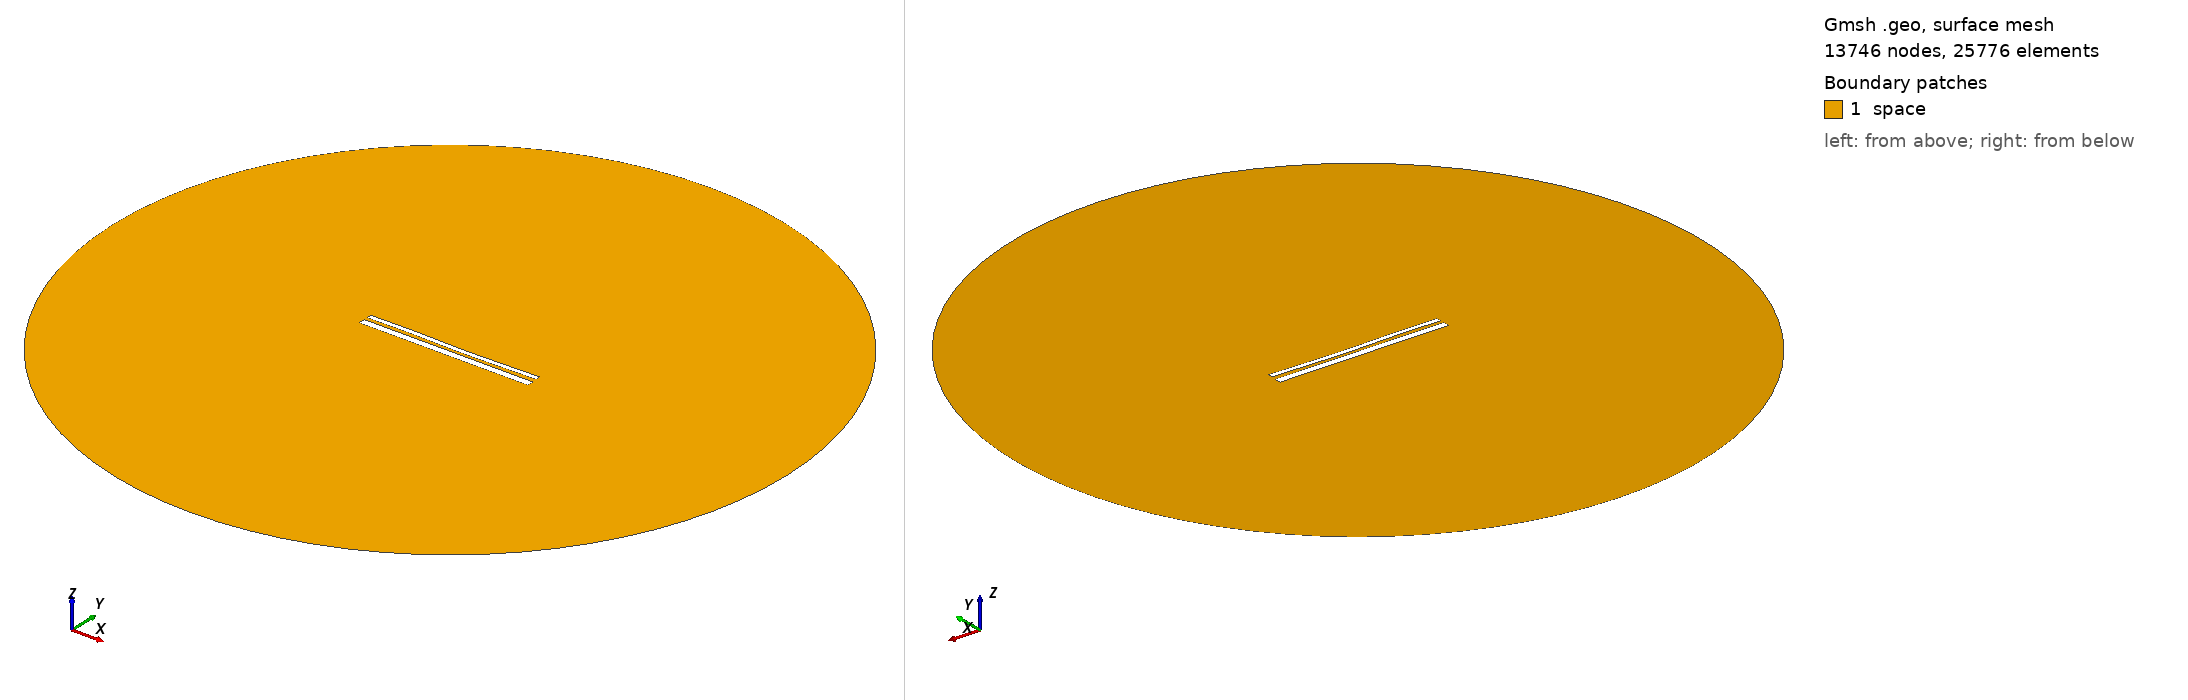

Gmsh geometry script, surface-meshed: 13746 nodes, 25776 surface elements. Boundary patches (legend numbers): 1 space. Left view from above one corner, right view from below the opposite corner. Legend entries are the model's physical surfaces. The drawing asked Gmsh for element sizes between 1% and 20% of the model's largest extent; the script's own settings can give other sizes.

=== 12899.geo (drawn) ===
//---------------------------------------
// Geometry kernel
//---------------------------------------

SetFactory("OpenCASCADE");



//---------------------------------------
// Parameters of the geometry
//---------------------------------------

// Overetch of the upper plate
overetch = 0.5;

// Distance between the plates
distance = 1.5;

// Discretization over the x axis (for the deformation)
nx = 50; 

// Length of the plate
L = 100 - overetch; 

// Number of modes
n = 4; 

// 1st mode coefficient
coeff(1) = 0.07499999999999998;
beta(1) = 0.596864 * 3.1415926535 / L;

// 2nd mode coefficient
coeff(2) = -0.15;
beta(2) = 1.49418 * 3.1415926535 / L;

// 3rd mode coefficient
coeff(3) = 0.15;
beta(3) = 2.50025 * 3.1415926535 / L;

// 4th mode coefficient
coeff(4) = 0.07499999999999998;
beta(4) = 3.49999 * 3.1415926535 / L;



//---------------------------------------
// Upper plate (deformed rectangle)
//---------------------------------------

// Coordiantes of the upper plate
xmin = -50;
xmax = 50 - overetch;

// Height of the upper plate
yheight = 4 - 2 * overetch;

// Indexes of the points
UpperID[] = {};
LowerID[] = {};
LeftID[] = {};
RightID[] = {};

// Point index
p = 1;

// Horizontal edges
For i In {1:nx}
    x = xmin + (i-1)*(xmax - xmin)/(nx-1);

    y_bottom = distance / 2 + overetch;
    For j In {1:n}
        C = (Cosh(beta(j)*L) + Cos(beta(j)*L)) / (Sinh(beta(j)*L) + Sin(beta(j)*L));
        y_bottom  = y_bottom + coeff(j) * (Cosh(beta(j)*(x+50)) - Cos(beta(j)*(x+50)) - C * (Sinh(beta(j)*(x+50)) - Sin(beta(j)*(x+50))));
    EndFor

    y_top = y_bottom + yheight;

    Point(p) = {x, y_top, 0, 1.0};
    UpperID[i] = p;
    p = p + 1;

    Point(p) = {x, y_bottom, 0, 1.0};
    LowerID[i] = p;
    p = p + 1;
EndFor

// Create point lists
UpperPts[] = {}; LowerPts[] = {};
For i In {1:nx}
  UpperPts[] += {UpperID[i]};
  LowerPts[] += {LowerID[i]};
EndFor

// Build splines
Spline(1) = {UpperPts[]};
Spline(2) = {LowerPts[]};
Line(3) = {LowerPts[nx-1], UpperPts[nx-1]};
Line(4) = {LowerPts[0], UpperPts[0]};

// Build the plane surface
Curve Loop(1) = {2, 3, -1, -4};
Plane Surface(1) = {1};



//---------------------------------------
// Lower plate (rectangle)
//---------------------------------------

// Vertices
Point(1001) = {-50, -1, 0, 1.0};
Point(1002) = { 50, -1, 0, 1.0};
Point(1003) = { 50,  -5, 0, 1.0};
Point(1004) = {-50,  -5, 0, 1.0};

// Edges
Line(5) = {1001, 1002};
Line(6) = {1002, 1003};
Line(7) = {1003, 1004};
Line(8) = {1004, 1001};

// Plane surface
Line Loop(2) = {5, 6, 7, 8};
Plane Surface(2) = {2}; 



//---------------------------------------
// Outer (fictious) boundary
//---------------------------------------

// Points
Point(1005) = {0, 0, 0};       // Center
Point(1006) = {200, 0, 0};     // Start point
Point(1007) = {0, 200, 0};     // 90 degrees
Point(1008) = {-200, 0, 0};    // 180 degrees
Point(1009) = {0, -200, 0};    // 270 degrees

// Circle arcs (each needs start, center, end)
Circle(9) = {1006, 1005, 1007};
Circle(10) = {1007, 1005, 1008};
Circle(11) = {1008, 1005, 1009};
Circle(12) = {1009, 1005, 1006};

// Plane surface for the entire domain
Curve Loop(3) = {9, 10, 11, 12};
Surface(3) = {3};

// Subtract the plates from the whole domain to obtain the actual domain where we want to solve the equations
BooleanDifference{ Surface{3}; Delete; }{ Surface{1}; Surface{2}; Delete; }




//---------------------------------------
// Transfinite Lines/Curves
//---------------------------------------

// Set the number of points on the boundaries
r = 7;

// Plates
Transfinite Curve {1, 2} = 50*r Using Progression 1;
Transfinite Curve {3, 4} = 2*r Using Progression 1;
Transfinite Line {5, 7} = 50*r Using Progression 1;
Transfinite Line {6, 8} = 2*r Using Progression 1;

// Outer boundary
Transfinite Line {9, 10, 11, 12} = 20 Using Progression 1;



//---------------------------------------
// Physical groups
//---------------------------------------                

// Physical curves (boundaries)
Physical Line("force_segment", 10) = {2};
Physical Line("upper_plate", 11) = {1, 3, 4};
Physical Line("lower_plate", 12) = {5, 6, 7, 8};
Physical Line("boundary", 20) = {9, 10, 11, 12};

// Physical Surfaces
Physical Surface("space", 30) = {3};



//---------------------------------------
// 6. Generate the Mesh
//---------------------------------------

// 2D mesh generation
Mesh 2;
